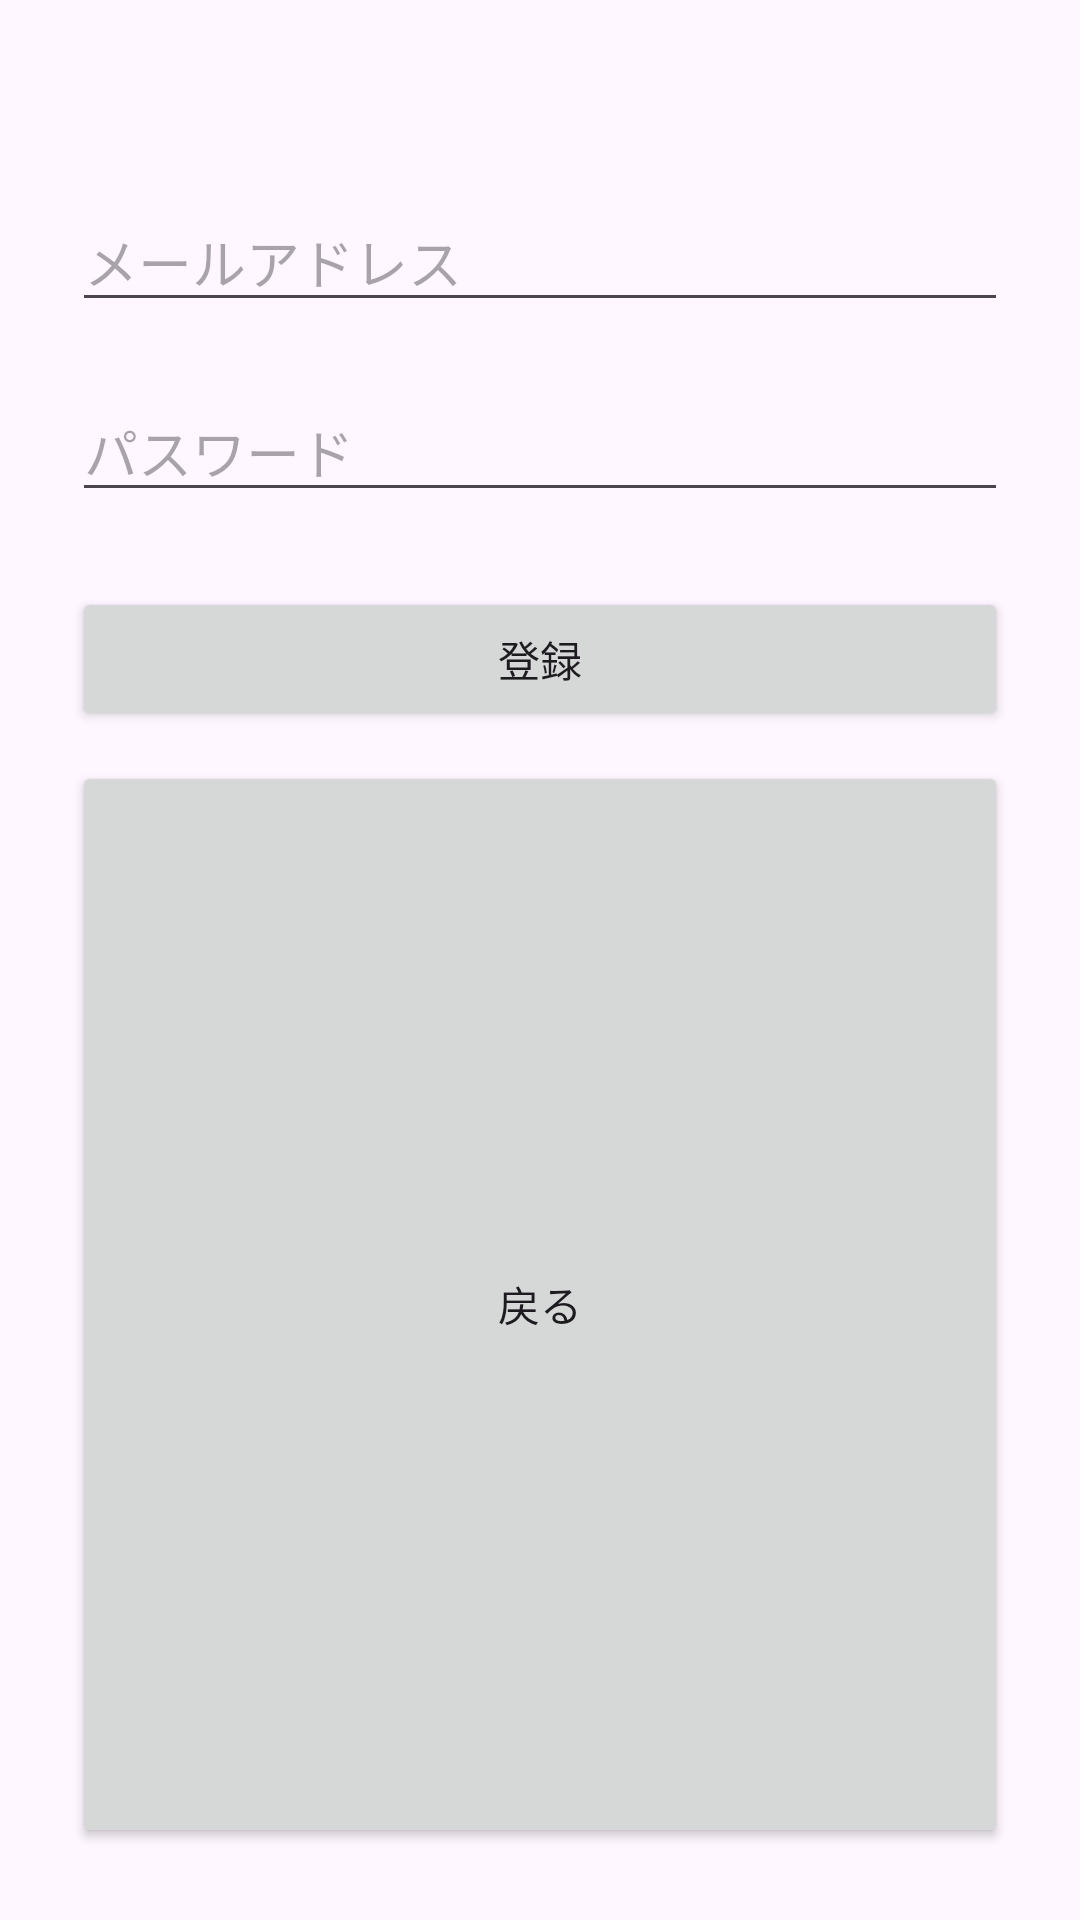

The Android layout XML behind this screen, and the referenced resources:
<!-- AndroidManifest.xml: application theme Theme.Graduationwork -->
<!-- res/layout/activity_register.xml -->
<LinearLayout xmlns:android="http://schemas.android.com/apk/res/android"
    android:layout_width="match_parent"
    android:layout_height="wrap_content"
    android:orientation="vertical"
    android:padding="24dp">

    <EditText
        android:id="@+id/emailEditText"
        android:layout_width="match_parent"
        android:layout_height="wrap_content"
        android:layout_marginTop="40dp"
        android:layout_marginBottom="20dp"
        android:hint="メールアドレス"
        android:inputType="textEmailAddress" />

    <EditText
        android:id="@+id/passwordEditText"
        android:layout_width="match_parent"
        android:layout_height="wrap_content"
        android:hint="パスワード"
        android:inputType="textPassword" />

    <Button
        android:id="@+id/registerButton"
        android:layout_width="match_parent"
        android:layout_height="wrap_content"
        android:layout_marginTop="25dp"
        android:layout_marginBottom="10dp"
        android:text="登録" />

    <Button
        android:id="@+id/backButton"
        android:layout_width="match_parent"
        android:layout_height="match_parent"
        android:text="戻る" />

</LinearLayout>
<!-- resources referenced by this layout -->
<resources>
  <style name="Theme.Graduationwork" parent="Base.Theme.Graduationwork" />
  <style name="Base.Theme.Graduationwork" parent="Theme.Material3.DayNight.NoActionBar">
          
          
      </style>
</resources>
